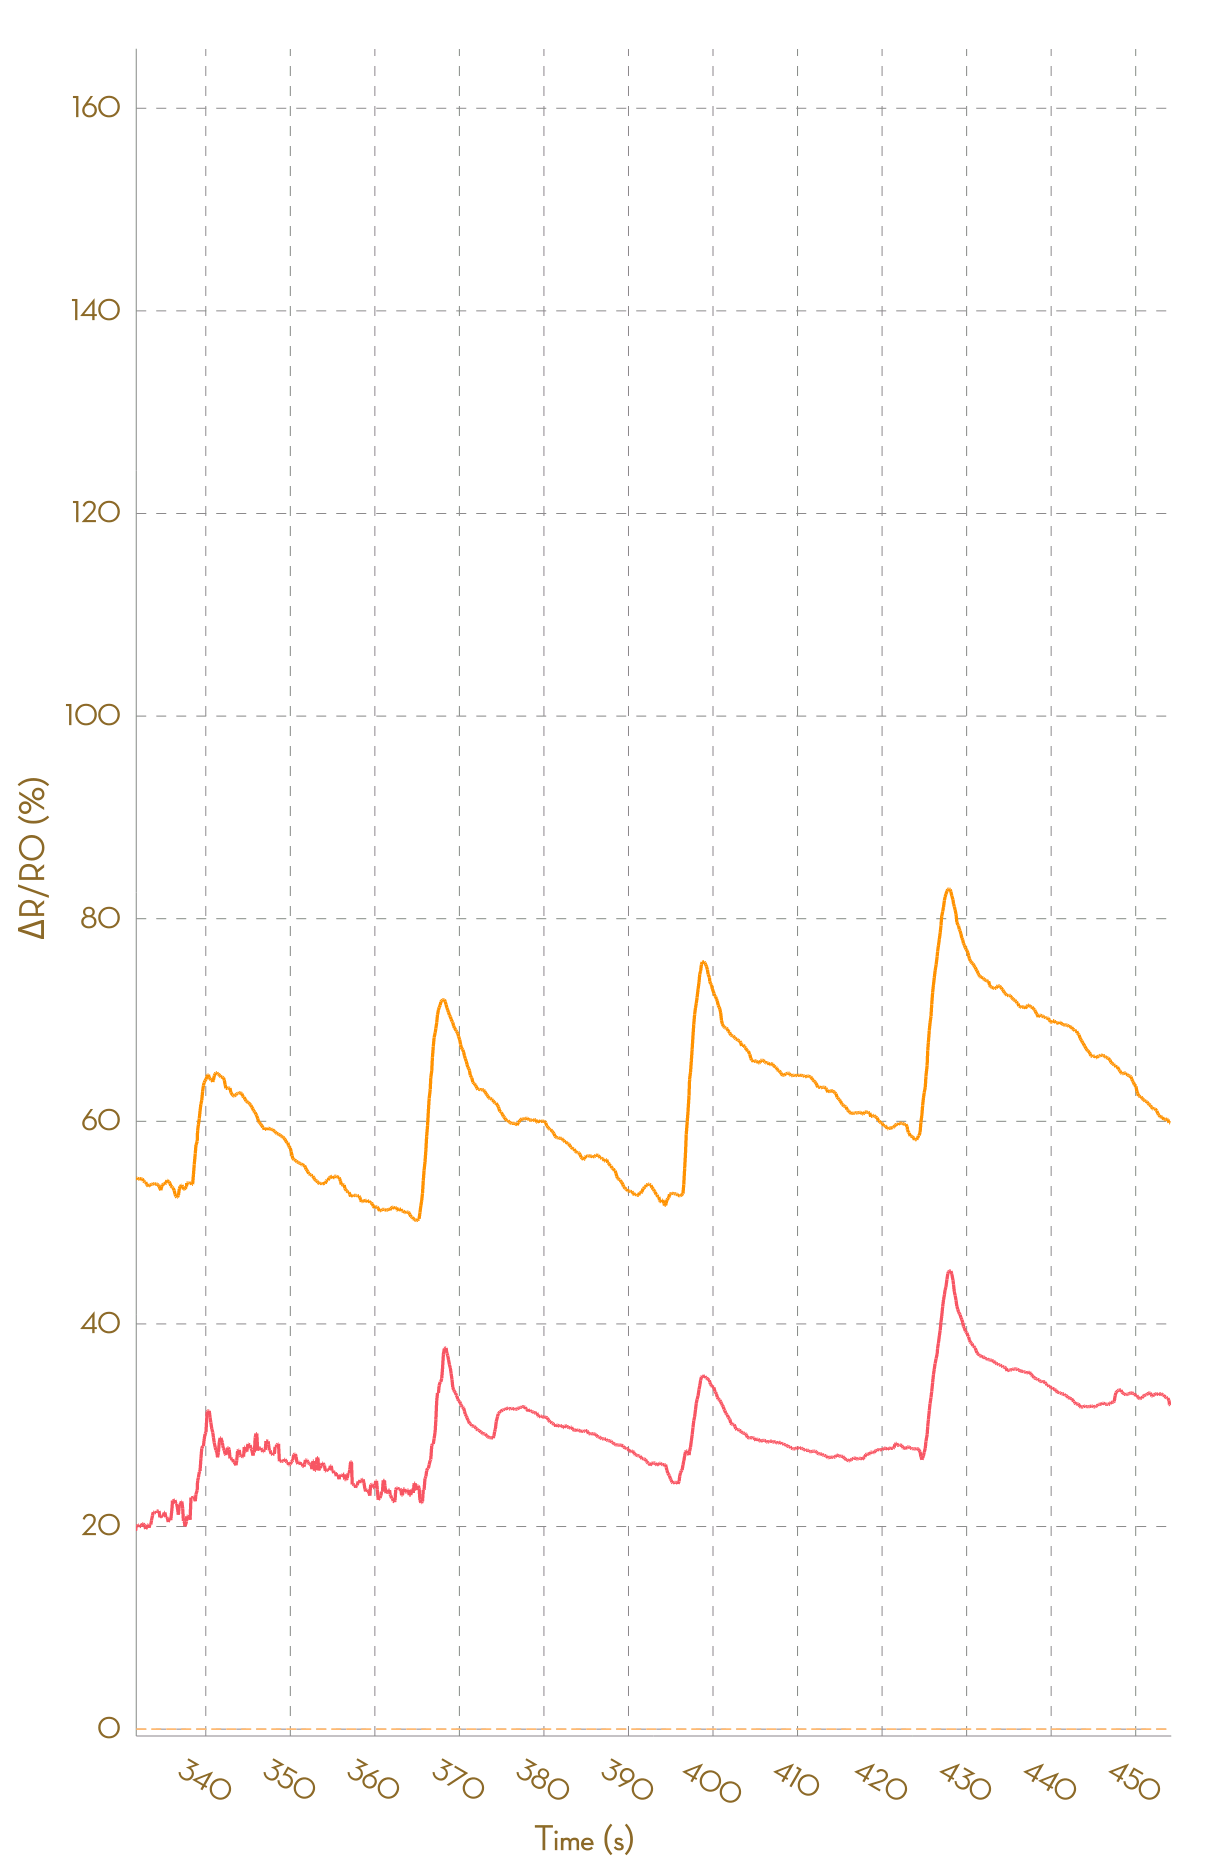

Data behind this chart, as committed beside it:
, Ch1, , Ch2, , Ch3, , Ch4, , Ch5, , Ch6, , Ch7, , Ch8, 
Time (s), R (kohm), ΔR/R0 (%), R (kohm), ΔR/R0 (%), R (kohm), ΔR/R0 (%), R (kohm), ΔR/R0 (%), R (kohm), ΔR/R0 (%), R (kohm), ΔR/R0 (%), R (kohm), ΔR/R0 (%), R (kohm), ΔR/R0 (%)
0.079, 4.033, 0.0000, 4.335, 0.0000, NA, NA, NA, NA, NA, NA, NA, NA, NA, NA, NA, NA
0.184, 4.004, 0.0000, 4.339, 0.0000, NA, NA, NA, NA, NA, NA, NA, NA, NA, NA, NA, NA
0.273, 4.006, 0.0000, 4.339, 0.0000, NA, NA, NA, NA, NA, NA, NA, NA, NA, NA, NA, NA
0.350, 4.008, 0.0000, 4.337, 0.0000, NA, NA, NA, NA, NA, NA, NA, NA, NA, NA, NA, NA
0.470, 4.015, 0.0000, 4.349, 0.0000, NA, NA, NA, NA, NA, NA, NA, NA, NA, NA, NA, NA
0.546, 4.021, 0.0000, 4.349, 0.0000, NA, NA, NA, NA, NA, NA, NA, NA, NA, NA, NA, NA
0.644, 4.022, 0.0000, 4.344, 0.0000, NA, NA, NA, NA, NA, NA, NA, NA, NA, NA, NA, NA
0.794, 4.022, 0.0000, 4.339, 0.0000, NA, NA, NA, NA, NA, NA, NA, NA, NA, NA, NA, NA
0.885, 4.018, 0.0000, 4.346, 0.0000, NA, NA, NA, NA, NA, NA, NA, NA, NA, NA, NA, NA
0.947, 4.018, 0.0000, 4.346, 0.0000, NA, NA, NA, NA, NA, NA, NA, NA, NA, NA, NA, NA
1.042, 4.013, 0.0000, 4.346, 0.0000, NA, NA, NA, NA, NA, NA, NA, NA, NA, NA, NA, NA
1.151, 4.022, 0.2407, 4.342, -0.0909, NA, NA, NA, NA, NA, NA, NA, NA, NA, NA, NA, NA
1.236, 4.051, 0.9539, 4.464, 2.707, NA, NA, NA, NA, NA, NA, NA, NA, NA, NA, NA, NA
1.329, 4.203, 4.752, 4.63, 6.529, NA, NA, NA, NA, NA, NA, NA, NA, NA, NA, NA, NA
1.437, 4.288, 6.856, 4.724, 8.694, NA, NA, NA, NA, NA, NA, NA, NA, NA, NA, NA, NA
1.532, 4.366, 8.818, 4.82, 10.91, NA, NA, NA, NA, NA, NA, NA, NA, NA, NA, NA, NA
1.623, 4.419, 10.13, 4.935, 13.54, NA, NA, NA, NA, NA, NA, NA, NA, NA, NA, NA, NA
1.792, 4.456, 11.05, 5.04, 15.97, NA, NA, NA, NA, NA, NA, NA, NA, NA, NA, NA, NA
1.828, 4.485, 11.79, 5.069, 16.63, NA, NA, NA, NA, NA, NA, NA, NA, NA, NA, NA, NA
1.926, 4.528, 12.85, 5.083, 16.95, NA, NA, NA, NA, NA, NA, NA, NA, NA, NA, NA, NA
2.062, 4.62, 15.13, 5.114, 17.66, NA, NA, NA, NA, NA, NA, NA, NA, NA, NA, NA, NA
2.117, 4.67, 16.38, 5.157, 18.64, NA, NA, NA, NA, NA, NA, NA, NA, NA, NA, NA, NA
2.214, 4.706, 17.28, 5.221, 20.12, NA, NA, NA, NA, NA, NA, NA, NA, NA, NA, NA, NA
2.385, 4.722, 17.69, 5.259, 20.99, NA, NA, NA, NA, NA, NA, NA, NA, NA, NA, NA, NA
2.407, 4.732, 17.92, 5.288, 21.66, NA, NA, NA, NA, NA, NA, NA, NA, NA, NA, NA, NA
2.509, 4.739, 18.12, 5.288, 21.66, NA, NA, NA, NA, NA, NA, NA, NA, NA, NA, NA, NA
2.602, 4.74, 18.13, 5.28, 21.48, NA, NA, NA, NA, NA, NA, NA, NA, NA, NA, NA, NA
2.718, 4.776, 19.03, 5.31, 22.17, NA, NA, NA, NA, NA, NA, NA, NA, NA, NA, NA, NA
2.811, 4.776, 19.03, 5.31, 22.17, NA, NA, NA, NA, NA, NA, NA, NA, NA, NA, NA, NA
2.904, 4.753, 18.46, 5.305, 22.05, NA, NA, NA, NA, NA, NA, NA, NA, NA, NA, NA, NA
3.023, 4.753, 18.46, 5.314, 22.26, NA, NA, NA, NA, NA, NA, NA, NA, NA, NA, NA, NA
3.093, 4.716, 17.52, 5.314, 22.26, NA, NA, NA, NA, NA, NA, NA, NA, NA, NA, NA, NA
3.192, 4.708, 17.34, 5.303, 22, NA, NA, NA, NA, NA, NA, NA, NA, NA, NA, NA, NA
3.291, 4.638, 15.59, 5.279, 21.45, NA, NA, NA, NA, NA, NA, NA, NA, NA, NA, NA, NA
3.385, 4.596, 14.55, 5.299, 21.91, NA, NA, NA, NA, NA, NA, NA, NA, NA, NA, NA, NA
3.610, 4.591, 14.41, 5.299, 21.91, NA, NA, NA, NA, NA, NA, NA, NA, NA, NA, NA, NA
3.682, 4.544, 13.25, 5.255, 20.9, NA, NA, NA, NA, NA, NA, NA, NA, NA, NA, NA, NA
3.784, 4.531, 12.93, 5.255, 20.91, NA, NA, NA, NA, NA, NA, NA, NA, NA, NA, NA, NA
3.890, 4.531, 12.93, 5.255, 20.91, NA, NA, NA, NA, NA, NA, NA, NA, NA, NA, NA, NA
3.991, 4.488, 11.85, 5.247, 20.71, NA, NA, NA, NA, NA, NA, NA, NA, NA, NA, NA, NA
4.130, 4.479, 11.64, 5.242, 20.6, NA, NA, NA, NA, NA, NA, NA, NA, NA, NA, NA, NA
4.176, 4.471, 11.42, 5.21, 19.87, NA, NA, NA, NA, NA, NA, NA, NA, NA, NA, NA, NA
4.270, 4.464, 11.25, 5.206, 19.78, NA, NA, NA, NA, NA, NA, NA, NA, NA, NA, NA, NA
4.367, 4.45, 10.91, 5.206, 19.78, NA, NA, NA, NA, NA, NA, NA, NA, NA, NA, NA, NA
4.463, 4.45, 10.91, 5.192, 19.45, NA, NA, NA, NA, NA, NA, NA, NA, NA, NA, NA, NA
4.563, 4.455, 11.03, 5.192, 19.45, NA, NA, NA, NA, NA, NA, NA, NA, NA, NA, NA, NA
4.659, 4.478, 11.6, 5.191, 19.44, NA, NA, NA, NA, NA, NA, NA, NA, NA, NA, NA, NA
4.761, 4.478, 11.6, 5.186, 19.32, NA, NA, NA, NA, NA, NA, NA, NA, NA, NA, NA, NA
4.863, 4.481, 11.68, 5.178, 19.14, NA, NA, NA, NA, NA, NA, NA, NA, NA, NA, NA, NA
4.955, 4.487, 11.82, 5.189, 19.39, NA, NA, NA, NA, NA, NA, NA, NA, NA, NA, NA, NA
5.056, 4.487, 11.82, 5.189, 19.39, NA, NA, NA, NA, NA, NA, NA, NA, NA, NA, NA, NA
5.153, 4.475, 11.52, 5.182, 19.23, NA, NA, NA, NA, NA, NA, NA, NA, NA, NA, NA, NA
5.245, 4.446, 10.8, 5.165, 18.82, NA, NA, NA, NA, NA, NA, NA, NA, NA, NA, NA, NA
5.343, 4.439, 10.62, 5.164, 18.81, NA, NA, NA, NA, NA, NA, NA, NA, NA, NA, NA, NA
5.448, 4.438, 10.6, 5.141, 18.29, NA, NA, NA, NA, NA, NA, NA, NA, NA, NA, NA, NA
5.542, 4.429, 10.37, 5.144, 18.35, NA, NA, NA, NA, NA, NA, NA, NA, NA, NA, NA, NA
5.654, 4.429, 10.37, 5.144, 18.35, NA, NA, NA, NA, NA, NA, NA, NA, NA, NA, NA, NA
5.739, 4.415, 10.02, 5.127, 17.96, NA, NA, NA, NA, NA, NA, NA, NA, NA, NA, NA, NA
5.833, 4.415, 10.02, 5.124, 17.9, NA, NA, NA, NA, NA, NA, NA, NA, NA, NA, NA, NA
... 4,533 more rows
